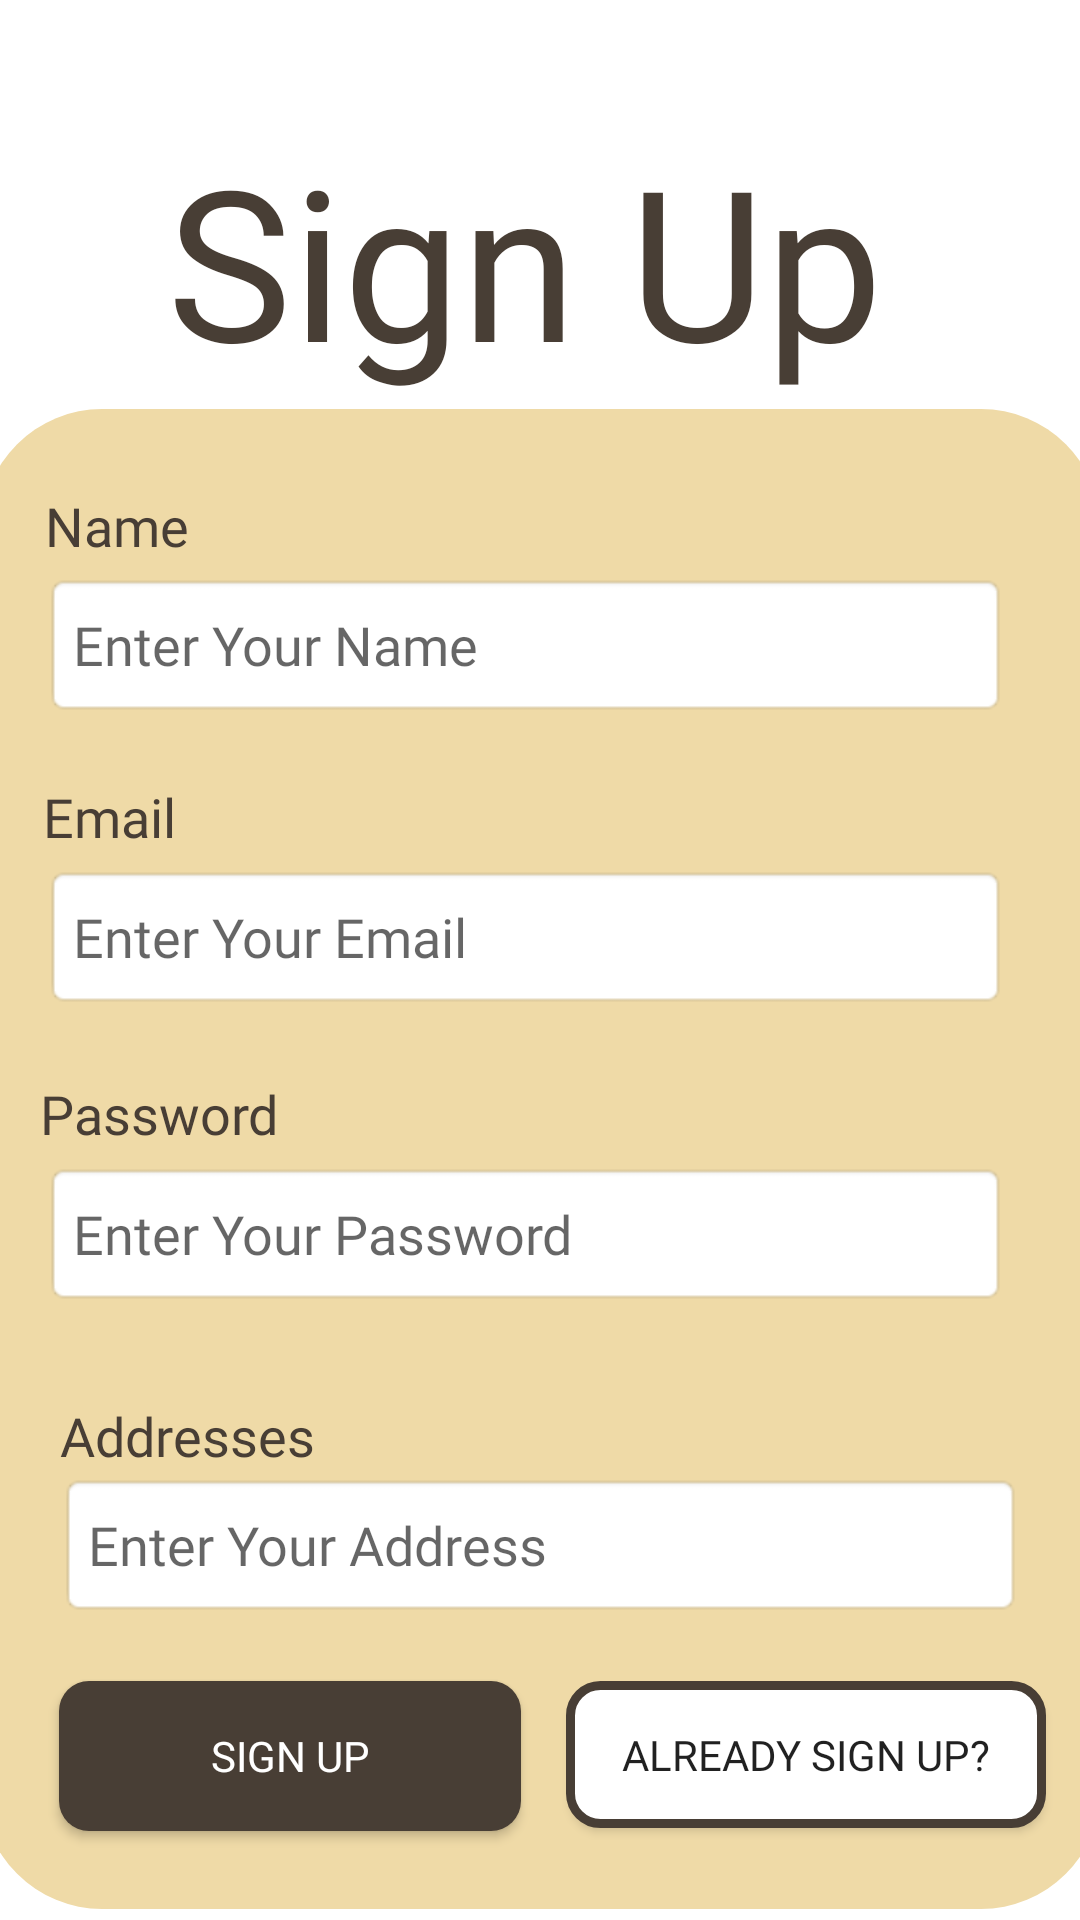

Layout XML and referenced resources for this Android screen:
<!-- AndroidManifest.xml: application theme Theme.MYBites -->
<!-- res/layout/activity_signup.xml -->
<?xml version="1.0" encoding="utf-8"?>
<androidx.constraintlayout.widget.ConstraintLayout xmlns:android="http://schemas.android.com/apk/res/android"
    xmlns:app="http://schemas.android.com/apk/res-auto"
    xmlns:tools="http://schemas.android.com/tools"
    android:layout_width="match_parent"
    android:layout_height="match_parent"
    android:background="@drawable/bg"
    tools:context=".SignupActivity">

    <ImageView
        android:id="@+id/imageView2"
        android:layout_width="373dp"
        android:layout_height="500dp"
        android:background="#00FFFFFF"
        app:layout_constraintBottom_toBottomOf="parent"
        app:layout_constraintEnd_toEndOf="parent"
        app:layout_constraintHorizontal_bias="0.504"
        app:layout_constraintStart_toStartOf="parent"
        app:layout_constraintTop_toBottomOf="@+id/textView2"
        app:layout_constraintVertical_bias="0.455"
        app:srcCompat="@drawable/panel" />

    <EditText
        android:id="@+id/signup_password"
        android:layout_width="321dp"
        android:layout_height="48dp"
        android:autofillHints="password"
        android:background="@android:drawable/editbox_background"
        android:fontFamily="@font/opensans_light"
        android:hint="@string/hint_password"
        android:inputType="textPassword"
        app:layout_constraintBottom_toBottomOf="@+id/imageView2"
        app:layout_constraintEnd_toEndOf="@+id/imageView2"
        app:layout_constraintHorizontal_bias="0.403"
        app:layout_constraintStart_toStartOf="@+id/imageView2"
        app:layout_constraintTop_toTopOf="@+id/imageView2"
        app:layout_constraintVertical_bias="0.555" />

    <TextView
        android:id="@+id/textView"
        android:layout_width="95dp"
        android:layout_height="28dp"
        android:fontFamily="@font/opensans_bold"
        android:text="@string/password"
        android:textAppearance="?android:attr/textAppearanceMedium"
        android:textColor="#483E35"
        app:layout_constraintBottom_toBottomOf="@+id/imageView2"
        app:layout_constraintEnd_toEndOf="@+id/imageView2"
        app:layout_constraintHorizontal_bias="0.071"
        app:layout_constraintStart_toStartOf="@+id/imageView2"
        app:layout_constraintTop_toTopOf="@+id/imageView2"
        app:layout_constraintVertical_bias="0.472" />

    <TextView
        android:id="@+id/textView2"
        android:layout_width="wrap_content"
        android:layout_height="wrap_content"
        android:layout_marginTop="40dp"
        android:fontFamily="@font/opensans_bold"
        android:text="@string/signup"
        android:textAppearance="?android:attr/textAppearanceMedium"
        android:textColor="#483E35"
        android:textSize="70sp"
        app:layout_constraintEnd_toEndOf="parent"
        app:layout_constraintHorizontal_bias="0.458"
        app:layout_constraintStart_toStartOf="parent"
        app:layout_constraintTop_toTopOf="parent" />

    <TextView
        android:layout_width="wrap_content"
        android:layout_height="wrap_content"
        android:fontFamily="@font/opensans_bold"
        android:text="@string/username"
        android:textAppearance="?android:attr/textAppearanceMedium"
        android:textColor="#483E35"
        app:layout_constraintBottom_toBottomOf="@+id/imageView2"
        app:layout_constraintEnd_toEndOf="@+id/imageView2"
        app:layout_constraintHorizontal_bias="0.066"
        app:layout_constraintStart_toStartOf="@+id/imageView2"
        app:layout_constraintTop_toTopOf="@+id/imageView2"
        app:layout_constraintVertical_bias="0.056" />

    <EditText
        android:id="@+id/signup_name"
        android:layout_width="321dp"
        android:layout_height="48dp"
        android:autofillHints="name"
        android:background="@android:drawable/editbox_background"
        android:fontFamily="@font/opensans_light"
        android:hint="@string/hint_name"
        android:inputType="textPersonName"
        app:layout_constraintBottom_toBottomOf="@+id/imageView2"
        app:layout_constraintEnd_toEndOf="@+id/imageView2"
        app:layout_constraintHorizontal_bias="0.403"
        app:layout_constraintStart_toStartOf="@+id/imageView2"
        app:layout_constraintTop_toTopOf="@+id/imageView2"
        app:layout_constraintVertical_bias="0.121" />

    <EditText
        android:id="@+id/signup_email"
        android:layout_width="321dp"
        android:layout_height="48dp"
        android:autofillHints="emailAddress"
        android:background="@android:drawable/editbox_background"
        android:fontFamily="@font/opensans_light"
        android:hint="@string/hint_email"
        android:inputType="textEmailAddress"
        app:layout_constraintBottom_toBottomOf="@+id/imageView2"
        app:layout_constraintEnd_toEndOf="@+id/imageView2"
        app:layout_constraintHorizontal_bias="0.403"
        app:layout_constraintStart_toStartOf="@+id/imageView2"
        app:layout_constraintTop_toTopOf="@+id/imageView2"
        app:layout_constraintVertical_bias="0.336" />

    <TextView
        android:layout_width="54dp"
        android:layout_height="28dp"
        android:fontFamily="@font/opensans_bold"
        android:text="@string/email"
        android:textAppearance="?android:attr/textAppearanceMedium"
        android:textColor="#483E35"
        app:layout_constraintBottom_toBottomOf="@+id/imageView2"
        app:layout_constraintEnd_toEndOf="@+id/imageView2"
        app:layout_constraintHorizontal_bias="0.065"
        app:layout_constraintStart_toStartOf="@+id/imageView2"
        app:layout_constraintTop_toTopOf="@+id/imageView2"
        app:layout_constraintVertical_bias="0.262" />

    <TextView
        android:layout_width="wrap_content"
        android:layout_height="wrap_content"
        android:fontFamily="@font/opensans_bold"
        android:text="@string/addresses"
        android:textAppearance="?android:attr/textAppearanceMedium"
        android:textColor="#483E35"
        app:layout_constraintBottom_toBottomOf="@+id/imageView2"
        app:layout_constraintEnd_toEndOf="@+id/imageView2"
        app:layout_constraintHorizontal_bias="0.092"
        app:layout_constraintStart_toStartOf="@+id/imageView2"
        app:layout_constraintTop_toTopOf="@+id/imageView2"
        app:layout_constraintVertical_bias="0.694" />

    <EditText
        android:id="@+id/signup_address"
        android:layout_width="321dp"
        android:layout_height="48dp"
        android:autofillHints="name"
        android:background="@android:drawable/editbox_background"
        android:fontFamily="@font/opensans_light"
        android:hint="@string/hint_address"
        android:inputType="textPostalAddress"
        app:layout_constraintBottom_toBottomOf="@+id/imageView2"
        app:layout_constraintEnd_toEndOf="@+id/imageView2"
        app:layout_constraintStart_toStartOf="@+id/imageView2"
        app:layout_constraintTop_toTopOf="@+id/imageView2"
        app:layout_constraintVertical_bias="0.785" />

    <Button
        android:id="@+id/signup_button"
        android:layout_width="154dp"
        android:layout_height="50dp"
        android:background="@drawable/btn1"
        android:fontFamily="@font/opensans_extrabold"
        android:text="@string/signup"
        android:textColor="@color/white"
        app:layout_constraintBottom_toBottomOf="@+id/imageView2"
        app:layout_constraintEnd_toEndOf="@+id/imageView2"
        app:layout_constraintHorizontal_bias="0.118"
        app:layout_constraintStart_toStartOf="@+id/imageView2"
        app:layout_constraintTop_toTopOf="@+id/imageView2"
        app:layout_constraintVertical_bias="0.942" />

    <Button
        android:id="@+id/loginRedirect"
        android:layout_width="160dp"
        android:layout_height="49dp"
        android:background="@drawable/btn2"
        android:fontFamily="@font/opensans_extrabold"
        android:text="Already Sign Up?"
        app:layout_constraintBottom_toBottomOf="@+id/imageView2"
        app:layout_constraintEnd_toEndOf="@+id/imageView2"
        app:layout_constraintHorizontal_bias="0.915"
        app:layout_constraintStart_toStartOf="@+id/imageView2"
        app:layout_constraintTop_toTopOf="@+id/imageView2"
        app:layout_constraintVertical_bias="0.94" />


</androidx.constraintlayout.widget.ConstraintLayout>
<!-- resources referenced by this layout -->
<resources>
  <color name="white">#FFFFFFFF</color>
  <!-- drawable btn1 (drawable) -->
  <?xml version="1.0" encoding="utf-8"?>
  <selector xmlns:android="http://schemas.android.com/apk/res/android">
  
      <item>
          <shape android:shape="rectangle">
              <corners
                  android:topLeftRadius="10dp"
                  android:topRightRadius="10dp"
                  android:bottomLeftRadius="10dp"
                  android:bottomRightRadius="10dp"/>
              <solid android:color="#483E35"/>
  
          </shape>
      </item>
  </selector>
  <!-- drawable btn2 (drawable) -->
  <selector xmlns:android="http://schemas.android.com/apk/res/android">
  
      <item>
          <shape android:shape="rectangle">
              <corners
                  android:topLeftRadius="10dp"
                  android:topRightRadius="10dp"
                  android:bottomLeftRadius="10dp"
                  android:bottomRightRadius="10dp"/>
              <solid android:color="#FFFFFF"/>
              <stroke
                  android:width="3dp"
                  android:color="#483E35"/>
          </shape>
      </item>
  
  </selector>
  <!-- drawable panel (drawable) -->
  <?xml version="1.0" encoding="utf-8"?>
  <selector xmlns:android="http://schemas.android.com/apk/res/android">
      <item>
          <shape android:shape="rectangle">
              <corners
                  android:topLeftRadius="40dp"
                  android:topRightRadius="40dp"
                  android:bottomLeftRadius="40dp"
                  android:bottomRightRadius="40dp"/>
              <solid android:color="#EFDAA7"/>
          </shape>
      </item>
  </selector>
  <string name="addresses">Addresses</string>
  <string name="email">Email</string>
  <string name="hint_address">Enter Your Address</string>
  <string name="hint_email">Enter Your Email</string>
  <string name="hint_name">Enter Your Name</string>
  <string name="hint_password">Enter Your Password</string>
  <string name="password">Password</string>
  <string name="signup">Sign Up</string>
  <string name="username">Name</string>
  <style name="Theme.MYBites" parent="Base.Theme.MYBites" />
  <style name="Base.Theme.MYBites" parent="Theme.AppCompat.Light.NoActionBar">
          
          <item name="android:windowBackground">@drawable/bg</item>
          <item name="colorPrimary">@color/pink</item>
          <item name="colorPrimaryVariant">@color/brown_pink</item>
          <item name="colorOnPrimary">@color/brown</item>
  
          <item name="colorSecondary">@color/brown</item>
          <item name="colorSecondaryVariant">@color/pink</item>
          <item name="colorOnSecondary">@color/brown_pink</item>
  
          <item name="android:statusBarColor">?attr/colorPrimary</item>
          <item name="android:navigationBarColor">?attr/colorPrimary</item>
      </style>
  <color name="pink">#F2B48D</color>
  <color name="brown_pink">#DF8A55</color>
  <color name="brown">#483E35</color>
</resources>
